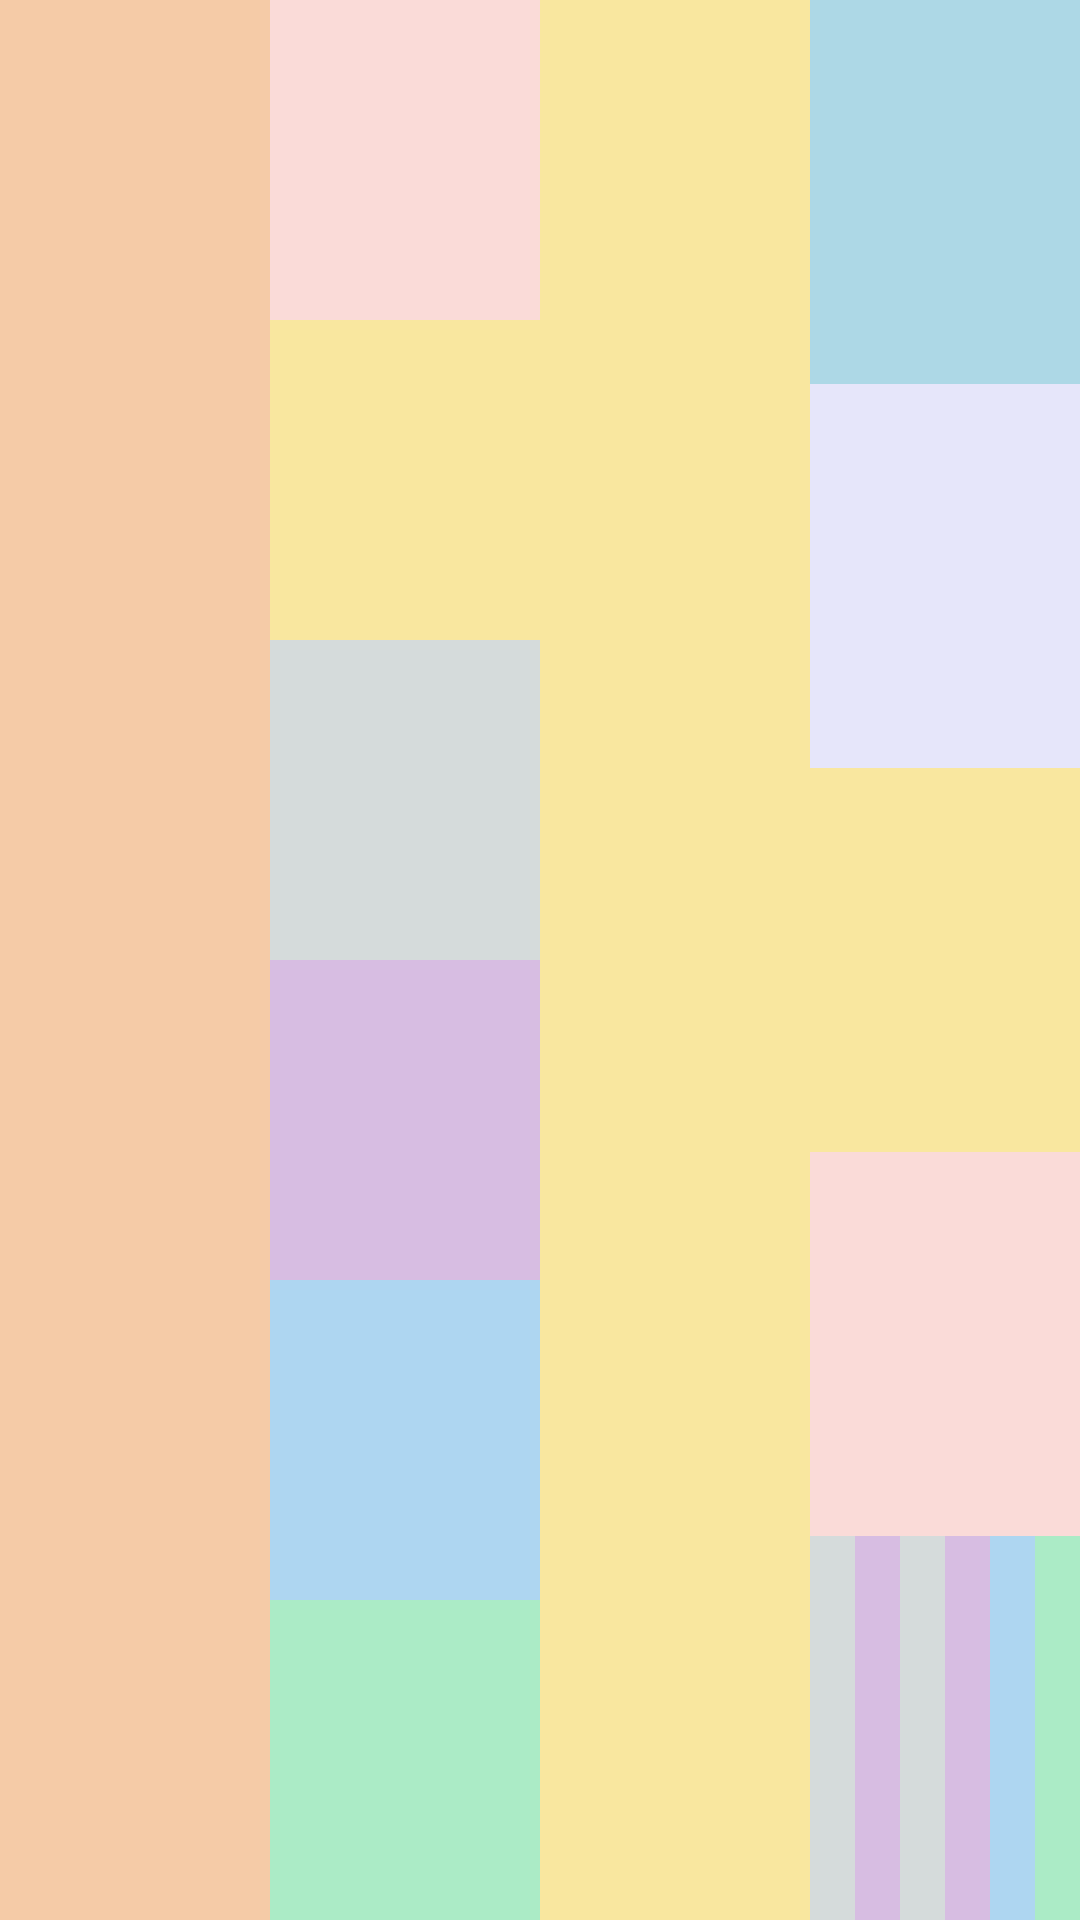

Here is an Android app screen rendered from its layout file. Give the layout XML and the strings, colors and styles it references.
<!-- AndroidManifest.xml: application theme Theme.TodoEnUno -->
<!-- res/layout/activity_layouts.xml -->
<?xml version="1.0" encoding="utf-8"?>
<LinearLayout xmlns:android="http://schemas.android.com/apk/res/android"
    xmlns:tools="http://schemas.android.com/tools"
    android:id="@+id/main"
    android:layout_width="match_parent"
    android:layout_height="match_parent"
    android:orientation="horizontal"
    tools:context=".Layouts">

    <View
        android:layout_width="0dp"
        android:layout_height="match_parent"
        android:layout_weight="1"
        android:background="@color/pastel_7" />

    
    <LinearLayout
        android:layout_width="0dp"
        android:layout_height="match_parent"
        android:layout_weight="1"
        android:orientation="vertical">

        

        <View
            android:layout_width="match_parent"
            android:layout_height="0dp"
            android:layout_weight="1"
            android:background="@color/pastel_1" />

        <View
            android:layout_width="match_parent"
            android:layout_height="0dp"
            android:layout_weight="1"
            android:background="@color/pastel_2" />

        <View
            android:layout_width="match_parent"
            android:layout_height="0dp"
            android:layout_weight="1"
            android:background="@color/pastel_3" />

        <View
            android:layout_width="match_parent"
            android:layout_height="0dp"
            android:layout_weight="1"
            android:background="@color/pastel_4" />

        <View
            android:layout_width="match_parent"
            android:layout_height="0dp"
            android:layout_weight="1"
            android:background="@color/pastel_5" />

        <View
            android:layout_width="match_parent"
            android:layout_height="0dp"
            android:layout_weight="1"
            android:background="@color/pastel_6" />
    </LinearLayout>

    <View
        android:layout_width="0dp"
        android:layout_height="match_parent"
        android:layout_weight="1"
        android:background="@color/pastel_2" />


    <LinearLayout
        android:layout_width="0dp"
        android:layout_height="match_parent"
        android:layout_weight="1"
        android:orientation="vertical">

        <View
            android:layout_width="match_parent"
            android:layout_height="0dp"
            android:layout_weight="1"
            android:background="@color/pastel_blue"/>

        <View
            android:layout_width="match_parent"
            android:layout_height="0dp"
            android:layout_weight="1"
            android:background="@color/pastel_purple"/>

        <View
            android:layout_width="match_parent"
            android:layout_height="0dp"
            android:layout_weight="1"
            android:background="@color/pastel_2" />

        <View
            android:layout_width="match_parent"
            android:layout_height="0dp"
            android:layout_weight="1"
            android:background="@color/pastel_1" />

        
        <LinearLayout
            android:layout_width="match_parent"
            android:layout_height="0dp"
            android:orientation="horizontal"
            android:layout_weight="1">

            
            <View
                android:layout_width="0dp"
                android:layout_height="match_parent"
                android:layout_weight="1"
                android:background="@color/pastel_3" />

            <View
                android:layout_width="0dp"
                android:layout_height="match_parent"
                android:layout_weight="1"
                android:background="@color/pastel_4" />


            <View
                android:layout_width="0dp"
                android:layout_height="match_parent"
                android:layout_weight="1"
                android:background="@color/pastel_3" />

            <View
                android:layout_width="0dp"
                android:layout_height="match_parent"
                android:layout_weight="1"
                android:background="@color/pastel_4" />


            <View
                android:layout_width="0dp"
                android:layout_height="match_parent"
                android:layout_weight="1"
                android:background="@color/pastel_5" />

            <View
                android:layout_width="0dp"
                android:layout_height="match_parent"
                android:layout_weight="1"
                android:background="@color/pastel_6" />


        </LinearLayout>

    </LinearLayout>

</LinearLayout>
<!-- resources referenced by this layout -->
<resources>
  <color name="pastel_1">#FADBD8</color>
  <color name="pastel_2">#F9E79F</color>
  <color name="pastel_3">#D5DBDB</color>
  <color name="pastel_4">#D7BDE2</color>
  <color name="pastel_5">#AED6F1</color>
  <color name="pastel_6">#ABEBC6</color>
  <color name="pastel_7">#F5CBA7</color>
  <color name="pastel_blue">#ADD8E6</color>
  <color name="pastel_purple">#E6E6FA</color>
  <style name="Theme.TodoEnUno" parent="Base.Theme.TodoEnUno" />
  <style name="Base.Theme.TodoEnUno" parent="Theme.Material3.DayNight.NoActionBar">
          
          
      </style>
</resources>
